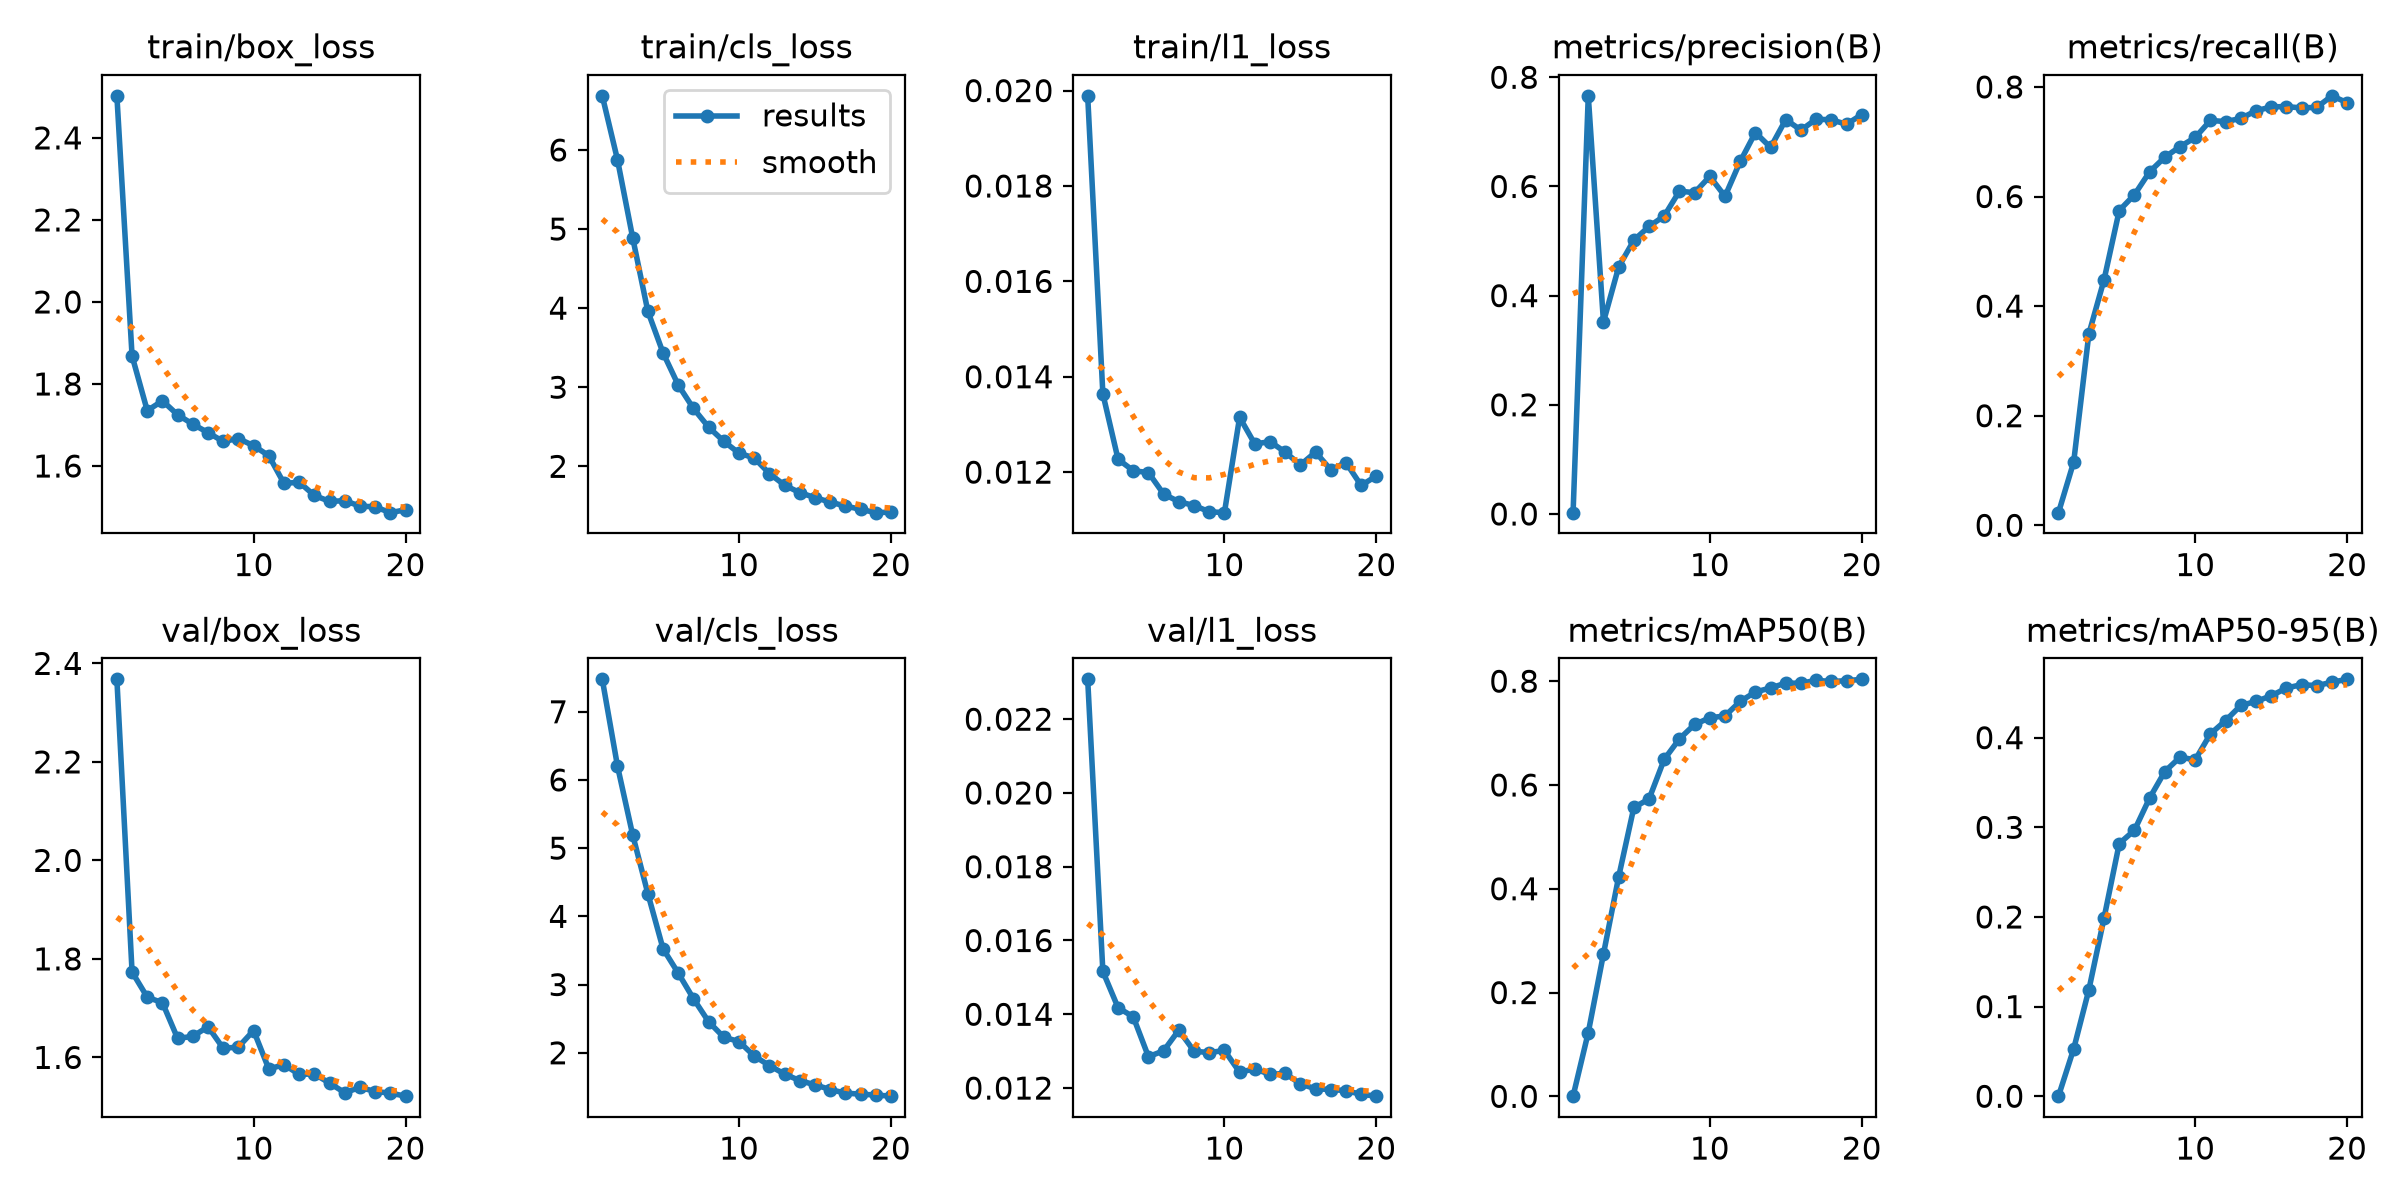

Values plotted in this chart, from the file beside it:
epoch, time, train/box_loss, train/cls_loss, train/l1_loss, metrics/precision(B), metrics/recall(B), metrics/mAP50(B), metrics/mAP50-95(B), val/box_loss, val/cls_loss, val/l1_loss, lr/pg0, lr/pg1, lr/pg2
1, 43.84, 2.503, 6.684, 0.01989, 0.00243, 0.02304, 0.00037, 0.0001, 2.368, 7.475, 0.02308, 0.0001645, 0.0001645, 0.0001645
2, 88.08, 1.868, 5.877, 0.01364, 0.766, 0.1153, 0.123, 0.05279, 1.773, 6.204, 0.01516, 0.0003148, 0.0003148, 0.0003148
3, 131, 1.735, 4.891, 0.01227, 0.3517, 0.3492, 0.2743, 0.1187, 1.722, 5.195, 0.01418, 0.0004485, 0.0004485, 0.0004485
4, 170.2, 1.759, 3.959, 0.01203, 0.4525, 0.4481, 0.423, 0.1989, 1.711, 4.334, 0.01393, 0.0004258, 0.0004258, 0.0004258
5, 211.5, 1.725, 3.435, 0.01199, 0.5015, 0.5745, 0.5567, 0.2818, 1.638, 3.525, 0.01285, 0.000401, 0.000401, 0.000401
6, 254.7, 1.702, 3.028, 0.01154, 0.5267, 0.6032, 0.573, 0.2967, 1.643, 3.168, 0.01301, 0.0003763, 0.0003763, 0.0003763
7, 298.6, 1.681, 2.732, 0.01138, 0.5459, 0.6451, 0.6494, 0.3327, 1.662, 2.794, 0.01357, 0.0003515, 0.0003515, 0.0003515
8, 342.6, 1.66, 2.495, 0.0113, 0.5914, 0.6718, 0.6888, 0.3622, 1.618, 2.455, 0.013, 0.0003268, 0.0003268, 0.0003268
9, 386.6, 1.667, 2.316, 0.01117, 0.5886, 0.691, 0.7167, 0.3782, 1.621, 2.228, 0.01296, 0.000302, 0.000302, 0.000302
10, 430.5, 1.649, 2.166, 0.01115, 0.6184, 0.7077, 0.7295, 0.3753, 1.655, 2.165, 0.01302, 0.0002772, 0.0002772, 0.0002772
11, 469.9, 1.625, 2.105, 0.01315, 0.5819, 0.7389, 0.7331, 0.4042, 1.577, 1.953, 0.01243, 0.0002525, 0.0002525, 0.0002525
12, 507.9, 1.557, 1.909, 0.01259, 0.6457, 0.7367, 0.7611, 0.419, 1.585, 1.812, 0.01252, 0.0002278, 0.0002278, 0.0002278
13, 546.8, 1.56, 1.761, 0.01264, 0.6987, 0.7425, 0.7792, 0.4359, 1.566, 1.688, 0.01237, 0.000203, 0.000203, 0.000203
14, 584.7, 1.528, 1.667, 0.01242, 0.6715, 0.7565, 0.787, 0.4404, 1.566, 1.592, 0.0124, 0.0001782, 0.0001782, 0.0001782
15, 623.2, 1.514, 1.604, 0.01215, 0.7225, 0.7635, 0.7963, 0.4467, 1.548, 1.53, 0.01211, 0.0001535, 0.0001535, 0.0001535
16, 662, 1.515, 1.547, 0.01242, 0.7032, 0.7642, 0.7961, 0.4553, 1.528, 1.461, 0.01198, 0.0001288, 0.0001288, 0.0001288
17, 700.6, 1.502, 1.498, 0.01205, 0.7233, 0.7617, 0.8017, 0.4592, 1.539, 1.409, 0.01196, 0.000104, 0.000104, 0.000104
18, 738.4, 1.5, 1.456, 0.0122, 0.7219, 0.7628, 0.7994, 0.458, 1.531, 1.393, 0.01193, 7.925e-05, 7.925e-05, 7.925e-05
19, 776.6, 1.486, 1.414, 0.01172, 0.7139, 0.7838, 0.801, 0.4619, 1.527, 1.381, 0.01183, 5.45e-05, 5.45e-05, 5.45e-05
20, 815.8, 1.493, 1.42, 0.01192, 0.7317, 0.7712, 0.8036, 0.4651, 1.521, 1.364, 0.01178, 2.975e-05, 2.975e-05, 2.975e-05
